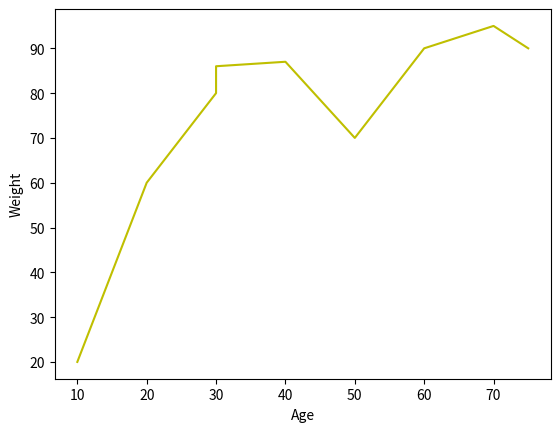

Python code for this plot:
import numpy as np
import matplotlib.pyplot as plt
age_list = [10,20,30,30,30,40,50,60,70,75]
weight_list = [20,60,80,85,86,87,70,90,95,90]
plt.plot(age_list, weight_list, 'y')
plt.xlabel('Age')
plt.ylabel('Weight')    
plt.show()
